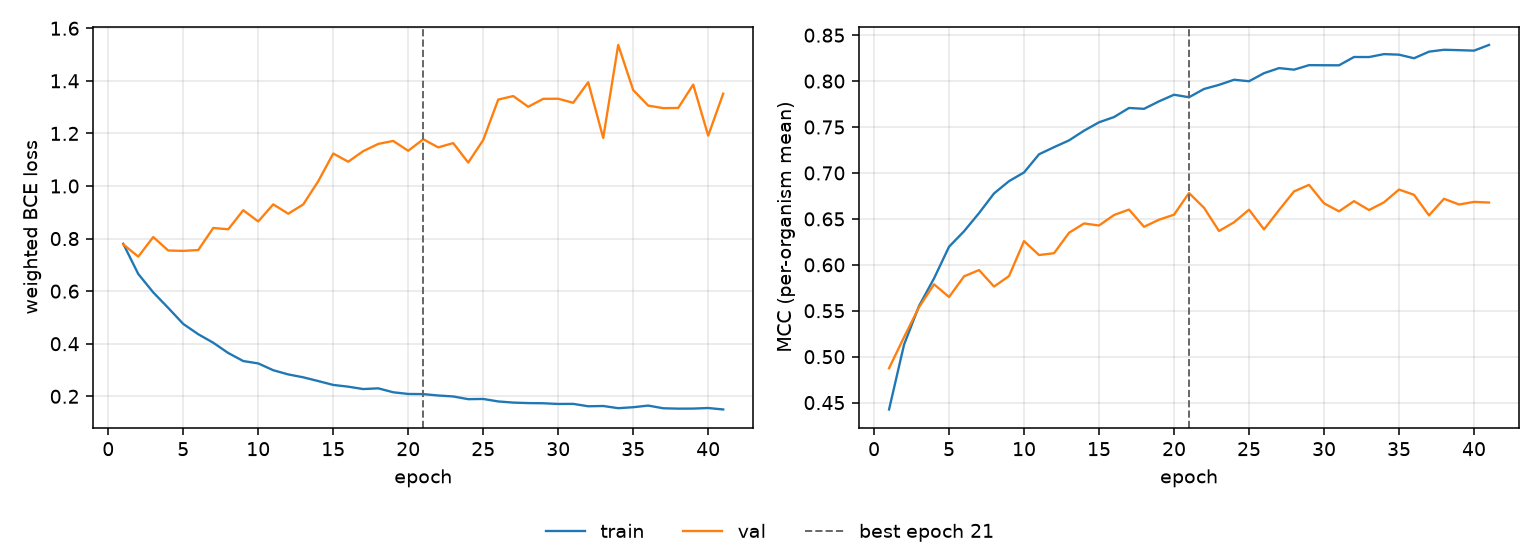

The data file committed next to this chart (first rows):
epoch, tr_loss, vl_loss, tr_mcc, vl_mcc, is_best
1, 0.7802, 0.7779, 0.4425, 0.4874, False
2, 0.6655, 0.7313, 0.5131, 0.5213, False
3, 0.5952, 0.8059, 0.5553, 0.5539, False
4, 0.5362, 0.7546, 0.5853, 0.5788, False
5, 0.4753, 0.7533, 0.6197, 0.565, False
6, 0.4362, 0.7564, 0.6365, 0.5874, False
7, 0.4038, 0.8404, 0.6563, 0.5943, False
8, 0.3648, 0.8353, 0.6777, 0.5763, False
9, 0.3341, 0.9078, 0.6911, 0.5878, False
10, 0.3251, 0.8652, 0.7006, 0.6258, False
11, 0.2993, 0.9302, 0.7203, 0.6107, False
12, 0.2833, 0.8946, 0.7281, 0.6126, False
13, 0.2723, 0.93, 0.7355, 0.6349, False
14, 0.258, 1.018, 0.746, 0.645, False
15, 0.2433, 1.124, 0.7551, 0.6428, False
16, 0.2367, 1.092, 0.7609, 0.6542, False
17, 0.2276, 1.133, 0.7707, 0.6601, False
18, 0.2303, 1.16, 0.7698, 0.6414, False
19, 0.2154, 1.171, 0.778, 0.6491, False
20, 0.209, 1.134, 0.7851, 0.6546, False
21, 0.2084, 1.178, 0.7824, 0.6782, True
22, 0.2031, 1.147, 0.7914, 0.662, False
23, 0.1994, 1.163, 0.7959, 0.6368, False
24, 0.1891, 1.089, 0.8015, 0.6463, False
25, 0.1899, 1.175, 0.7998, 0.66, False
26, 0.1805, 1.329, 0.8086, 0.6386, False
27, 0.1761, 1.342, 0.8141, 0.6596, False
28, 0.1742, 1.301, 0.8125, 0.6799, False
29, 0.1736, 1.332, 0.8173, 0.6871, False
30, 0.171, 1.332, 0.8172, 0.6669, False
31, 0.1712, 1.316, 0.8172, 0.6582, False
32, 0.1621, 1.395, 0.8262, 0.6693, False
33, 0.1632, 1.183, 0.8262, 0.6596, False
34, 0.1549, 1.537, 0.8294, 0.668, False
35, 0.1585, 1.365, 0.8288, 0.6819, False
36, 0.1648, 1.306, 0.8249, 0.6762, False
37, 0.1545, 1.296, 0.832, 0.6538, False
38, 0.1531, 1.297, 0.8341, 0.6719, False
39, 0.1533, 1.386, 0.8337, 0.6657, False
40, 0.1555, 1.191, 0.8331, 0.6685, False
41, 0.15, 1.351, 0.8394, 0.6678, False
